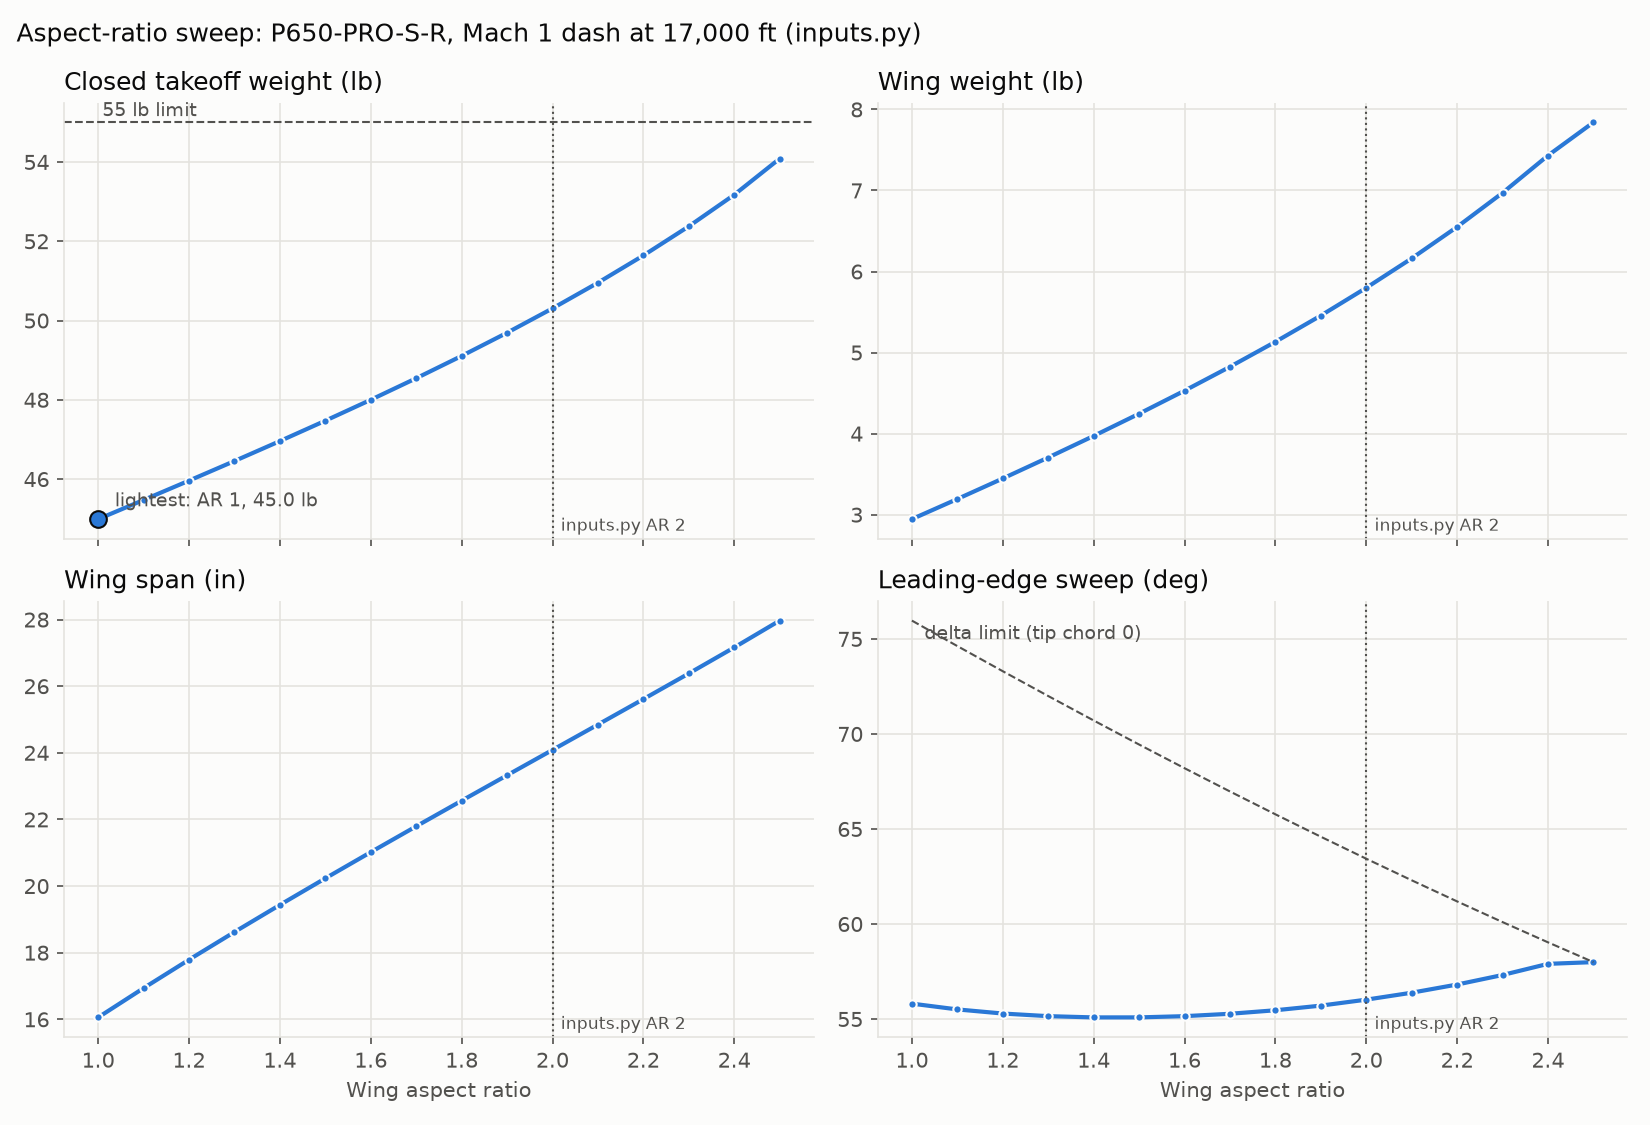

Data behind this chart, as committed beside it:
AR, W_TO_lb, drag_lbf, S_ft2, span_in, root_chord_in, LE_sweep_deg, delta_limit_deg, W_wing_lb
1.0, 44.99, 87.37, 1.79, 16.06, 21.97, 55.81, 75.96, 2.945
1.1, 45.47, 87.37, 1.811, 16.94, 21.56, 55.51, 74.62, 3.193
1.2, 45.96, 87.37, 1.831, 17.79, 21.25, 55.29, 73.3, 3.446
1.3, 46.46, 87.37, 1.852, 18.62, 21.01, 55.15, 72, 3.705
1.4, 46.96, 87.37, 1.873, 19.43, 20.84, 55.09, 70.71, 3.971
1.5, 47.47, 87.37, 1.895, 20.23, 20.74, 55.09, 69.44, 4.246
1.6, 48, 87.37, 1.917, 21.02, 20.68, 55.15, 68.2, 4.529
1.7, 48.54, 87.37, 1.94, 21.79, 20.68, 55.28, 66.97, 4.825
1.8, 49.11, 87.37, 1.964, 22.56, 20.73, 55.46, 65.77, 5.133
1.9, 49.69, 87.37, 1.989, 23.33, 20.83, 55.71, 64.59, 5.456
2.0, 50.31, 87.36, 2.014, 24.09, 20.98, 56.02, 63.43, 5.799
2.1, 50.95, 87.36, 2.042, 24.85, 21.18, 56.39, 62.3, 6.162
2.2, 51.64, 87.36, 2.071, 25.61, 21.43, 56.82, 61.19, 6.551
2.3, 52.38, 87.36, 2.102, 26.38, 21.75, 57.32, 60.1, 6.971
2.4, 53.17, 87.36, 2.135, 27.16, 22.14, 57.9, 59.04, 7.431
2.5, 54.08, 87.36, 2.173, 27.97, 22.38, 57.99, 57.99, 7.841
2.6, , , , , , , , 
2.7, , , , , , , , 
2.8, , , , , , , , 
2.9, , , , , , , , 
3.0, , , , , , , , 
3.1, , , , , , , , 
3.2, , , , , , , , 
3.3, , , , , , , , 
3.4, , , , , , , , 
3.5, , , , , , , , 
3.6, , , , , , , , 
3.7, , , , , , , , 
3.8, , , , , , , , 
3.9, , , , , , , , 
4.0, , , , , , , , 
